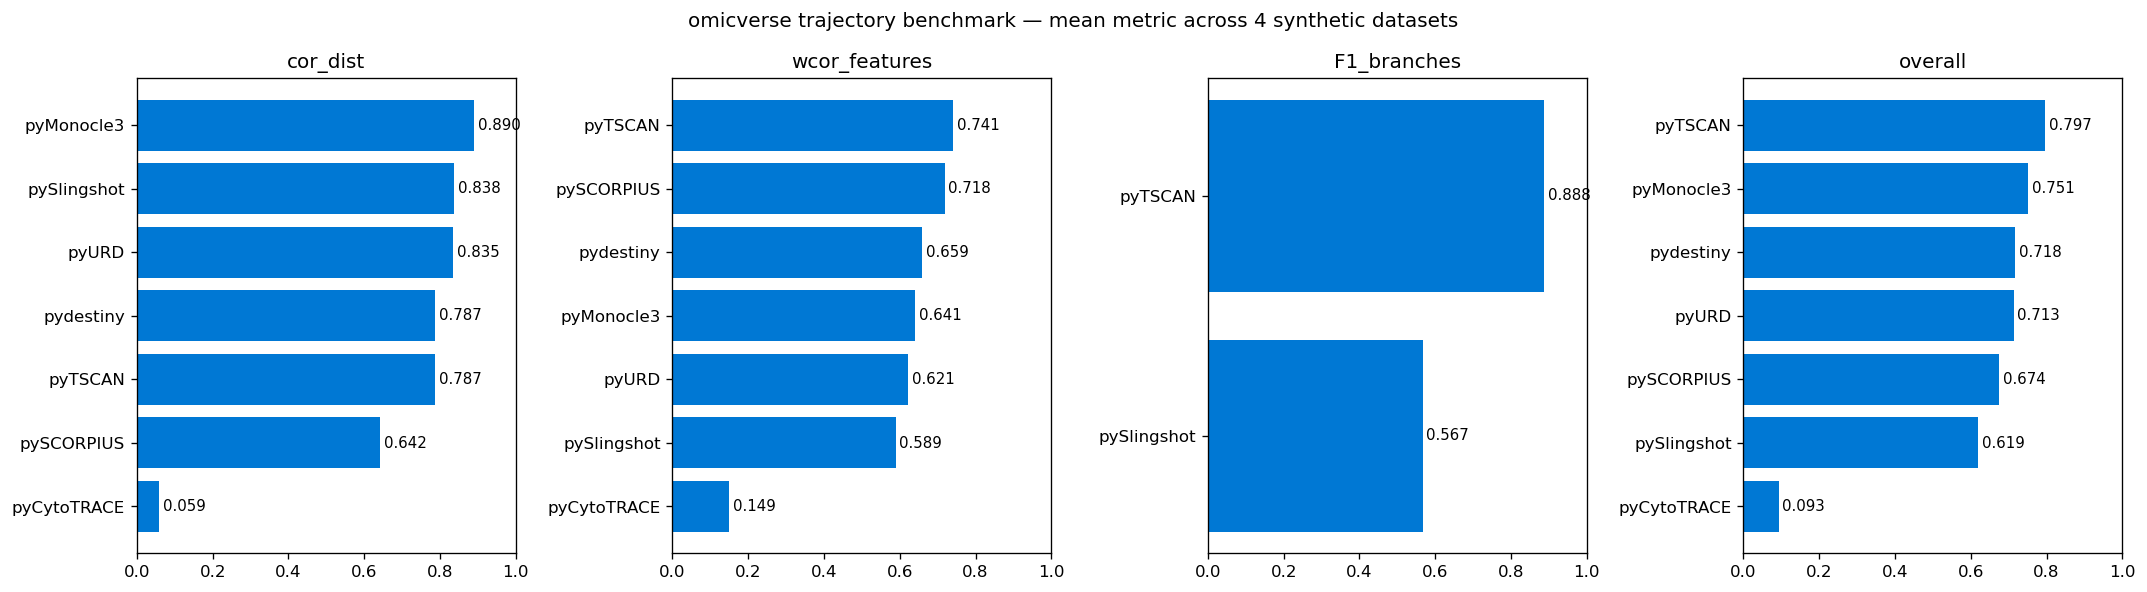

The file beside this chart, header and first rows:
method, cor_dist, wcor_features, overall, F1_branches
pyTSCAN, 0.787, 0.7414, 0.7966, 0.8881
pyMonocle3, 0.8896, 0.6409, 0.7507, 
pydestiny, 0.7875, 0.6589, 0.7177, 
pyURD, 0.8351, 0.6211, 0.7133, 
pySCORPIUS, 0.6419, 0.7185, 0.6743, 
pySlingshot, 0.8376, 0.5889, 0.619, 0.5666
pyCytoTRACE, 0.05943, 0.1487, 0.09294, 
